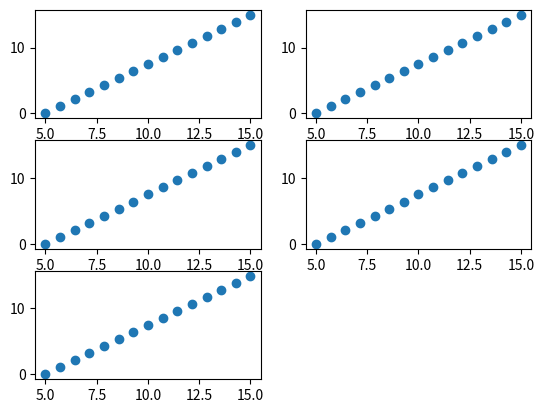

Here is the Python script that generated this plot:
# Import the necessary packages and modules
import matplotlib.pyplot as plt
import numpy as np

# Create a Figure
fig = plt.figure()

# Set up Axes
ax = fig.add_subplot(321)

# Scatter the data
ax.scatter(np.linspace(5, 15, 15), np.linspace(0, 15, 15))

# Set up Axes
ax2 = fig.add_subplot(322)

# Scatter the data
ax2.scatter(np.linspace(5, 15, 15), np.linspace(0, 15, 15))

# Set up Axes
ax3 = fig.add_subplot(323)

# Scatter the data
ax3.scatter(np.linspace(5, 15, 15), np.linspace(0, 15, 15))

# Set up Axes
ax4 = fig.add_subplot(324)

# Scatter the data
ax4.scatter(np.linspace(5, 15, 15), np.linspace(0, 15, 15))

# Set up Axes
ax5 = fig.add_subplot(325)

# Scatter the data
ax5.scatter(np.linspace(5, 15, 15), np.linspace(0, 15, 15))

# Show the plot
plt.show()

""" 
add_supplot -> 3 numeros 
primeiro: lines
segundo: collumns
terceiro seria um dos possiveis locais a se posicionar, respeitando a linha de lines x collumns
se 32 então 3 x 2 = 6. Logo terceiro pode ser de 1 a 6
 """